Dataset: V231 (GitHub, JuliaQuero/img_dataset). Classes: backdoor malware, PUP, packed malware, trojan malware, worm malware.

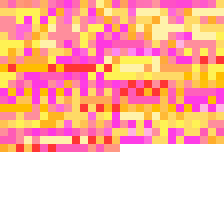
Label: backdoor malware

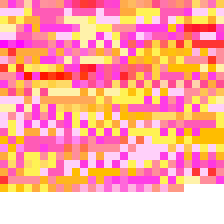
Label: PUP

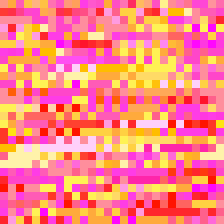
Label: worm malware

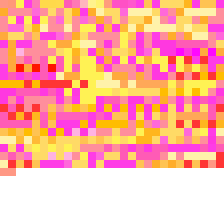
Label: packed malware

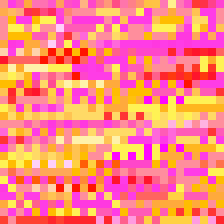
Label: trojan malware

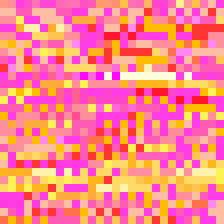
Label: backdoor malware
